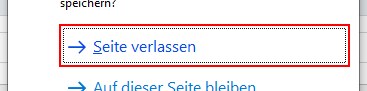
Task: Processes an excel-list of moodle courses by checking exam configuration and questions in these moodle courses.
Workflow: 21GetMetadataOfQuestions

Step 1: find the button 'Standard, markierbar' (iexplore.exe)

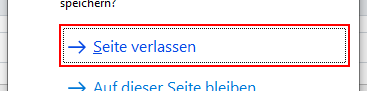
Step 2 [then]: click on the button 'Standard, markierbar' (iexplore.exe)
